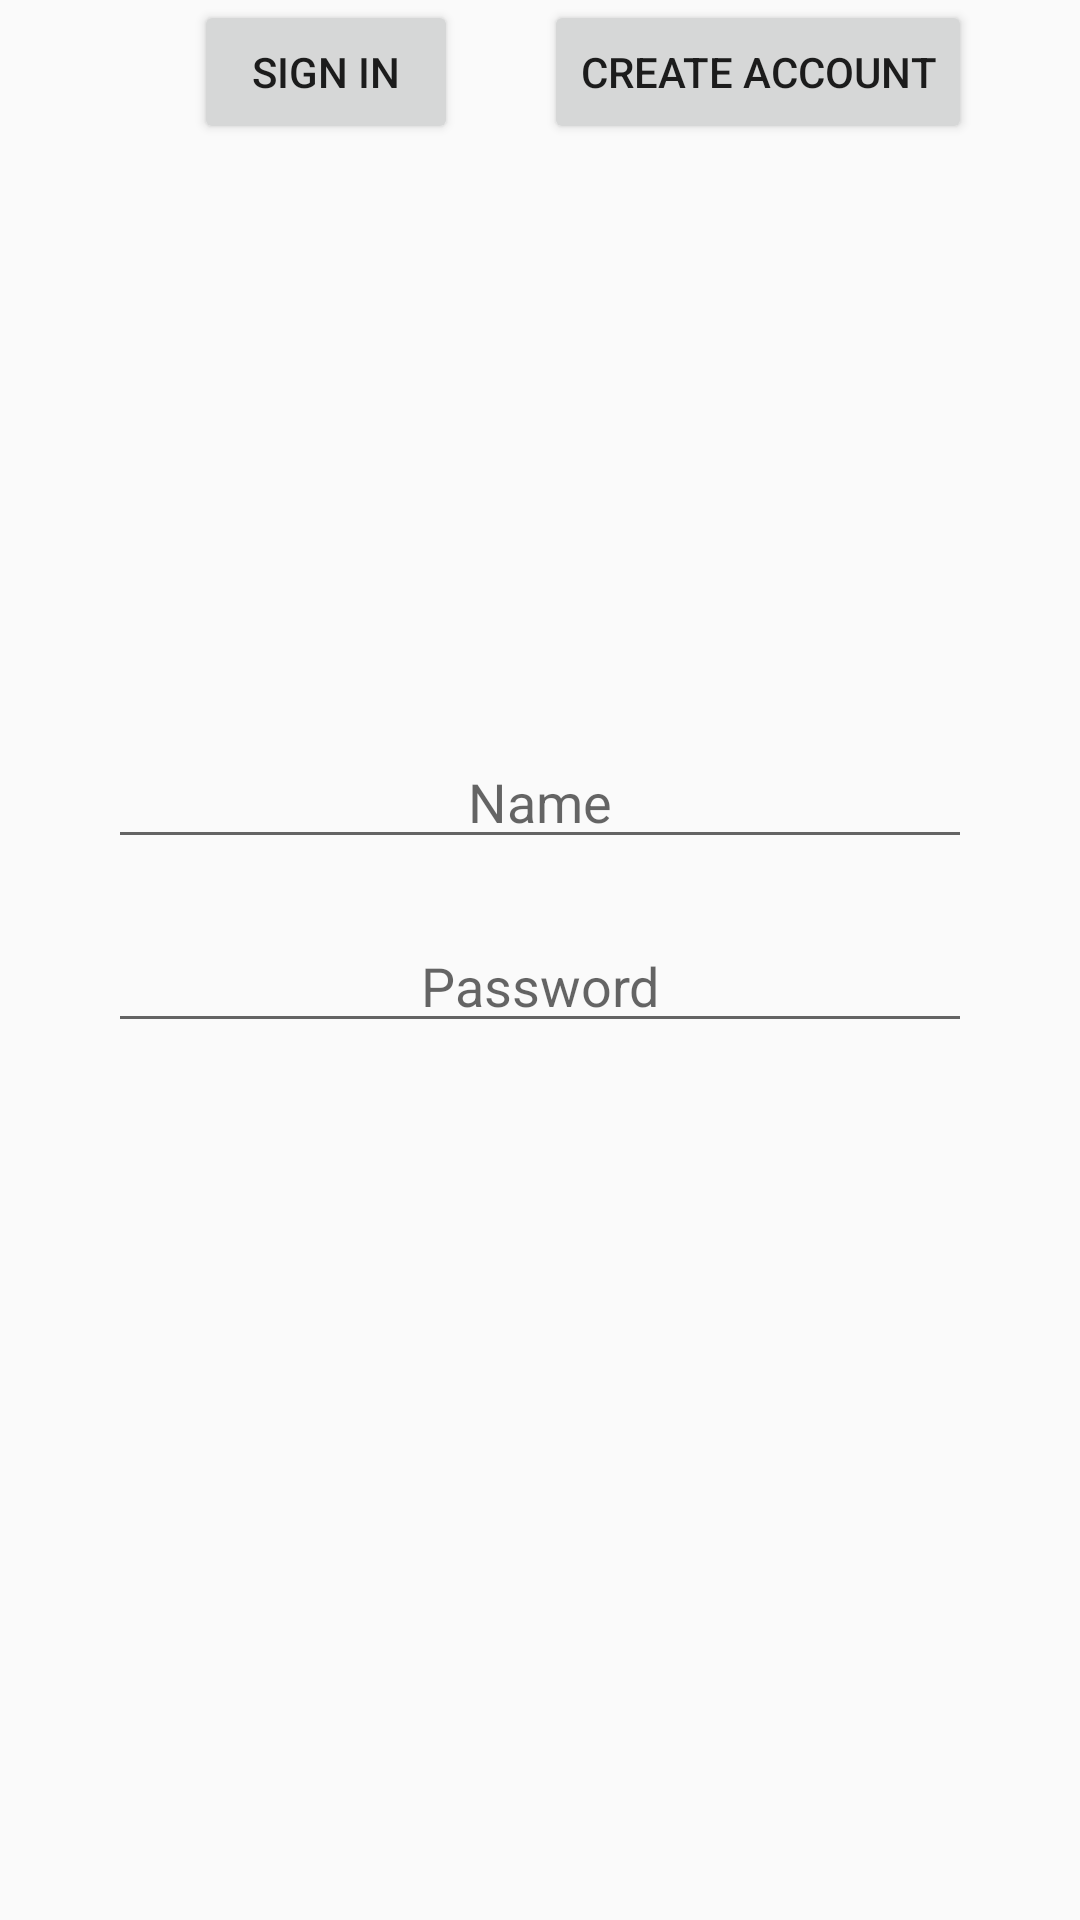

The Android layout XML behind this screen, and the referenced resources:
<!-- AndroidManifest.xml: application theme AppTheme -->
<!-- res/layout/constraint_layout_ejercicio_libre.xml -->
<?xml version="1.0" encoding="utf-8"?>
<androidx.constraintlayout.widget.ConstraintLayout xmlns:android="http://schemas.android.com/apk/res/android"
    xmlns:app="http://schemas.android.com/apk/res-auto"
    xmlns:tools="http://schemas.android.com/tools"
    android:layout_width="match_parent"
    android:layout_height="match_parent">

    <ImageView
        android:id="@+id/imageView"
        android:layout_width="175dp"
        android:layout_height="149dp"
        android:layout_marginTop="32dp"
        app:layout_constraintEnd_toEndOf="parent"
        app:layout_constraintHorizontal_bias="0.5"
        app:layout_constraintStart_toStartOf="parent"
        app:layout_constraintTop_toTopOf="parent"
        tools:srcCompat="@drawable/ic_baseline_android" />

    <EditText
        android:id="@+id/editTextTextPersonName"
        android:layout_width="0dp"
        android:layout_height="wrap_content"
        android:layout_marginTop="64dp"
        android:gravity="center"
        android:hint="Name"
        android:inputType="textPersonName"
        app:layout_constraintEnd_toStartOf="@+id/guideline2"
        app:layout_constraintStart_toStartOf="@+id/guideline"
        app:layout_constraintTop_toBottomOf="@+id/imageView" />

    <EditText
        android:id="@+id/editTextTextPassword"
        android:layout_width="0dp"
        android:layout_height="wrap_content"
        android:layout_marginTop="20dp"
        android:ems="10"
        android:gravity="center"
        android:hint="Password"
        android:inputType="textPassword"
        app:layout_constraintEnd_toStartOf="@+id/guideline2"
        app:layout_constraintStart_toStartOf="@+id/guideline"
        app:layout_constraintTop_toBottomOf="@+id/editTextTextPersonName" />

    <Button
        android:id="@+id/button"
        android:layout_width="wrap_content"
        android:layout_height="wrap_content"
        android:layout_marginTop="64dp"
        android:text="Sign In"
        app:layout_constraintBaseline_toBaselineOf="@+id/button2"
        app:layout_constraintEnd_toStartOf="@+id/button2"
        app:layout_constraintStart_toStartOf="@+id/guideline"
        app:layout_constraintTop_toBottomOf="@+id/editTextTextPassword" />

    <Button
        android:id="@+id/button2"
        android:layout_width="wrap_content"
        android:layout_height="wrap_content"
        android:text="Create Account"
        app:layout_constraintEnd_toStartOf="@+id/guideline2"
        tools:layout_editor_absoluteY="398dp" />

    <androidx.constraintlayout.widget.Guideline
        android:id="@+id/guideline"
        android:layout_width="wrap_content"
        android:layout_height="wrap_content"
        android:orientation="vertical"
        app:layout_constraintGuide_percent="0.1" />

    <androidx.constraintlayout.widget.Guideline
        android:id="@+id/guideline2"
        android:layout_width="wrap_content"
        android:layout_height="wrap_content"
        android:orientation="vertical"
        app:layout_constraintGuide_percent="0.9" />
</androidx.constraintlayout.widget.ConstraintLayout>
<!-- resources referenced by this layout -->
<resources>
  <!-- drawable ic_baseline_android (drawable) -->
  <vector android:height="256dp" android:tint="#30B123"
      android:viewportHeight="24" android:viewportWidth="24"
      android:width="256dp" xmlns:android="http://schemas.android.com/apk/res/android">
      <path android:fillColor="@android:color/white" android:pathData="M17.6,11.48 L19.44,8.3a0.63,0.63 0,0 0,-1.09 -0.63l-1.88,3.24a11.43,11.43 0,0 0,-8.94 0L5.65,7.67a0.63,0.63 0,0 0,-1.09 0.63L6.4,11.48A10.81,10.81 0,0 0,1 20L23,20A10.81,10.81 0,0 0,17.6 11.48ZM7,17.25A1.25,1.25 0,1 1,8.25 16,1.25 1.25,0 0,1 7,17.25ZM17,17.25A1.25,1.25 0,1 1,18.25 16,1.25 1.25,0 0,1 17,17.25Z"/>
  </vector>
  <style name="AppTheme" parent="Theme.AppCompat.Light.DarkActionBar">
          
          <item name="colorPrimary">@color/colorPrimary</item>
          <item name="colorPrimaryDark">@color/colorPrimaryDark</item>
          <item name="colorAccent">@color/colorAccent</item>
      </style>
  <!-- not gathered from this repository: default colours our renderer supplied (Android Studio template values) -->
  <color name="colorPrimary">#FF6200EE</color>
  <color name="colorPrimaryDark">#FF3700B3</color>
  <color name="colorAccent">#FF03DAC5</color>
</resources>
